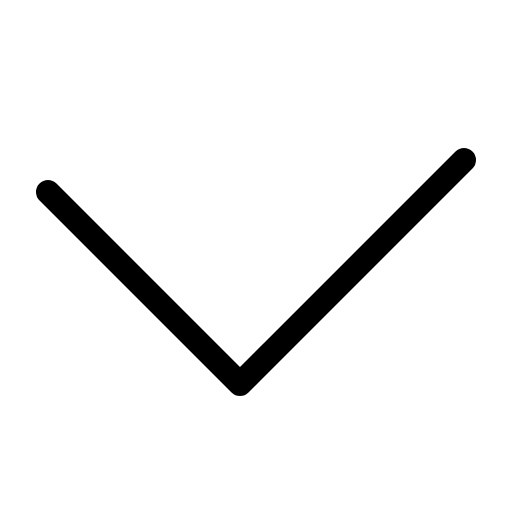
t = 0.00 s
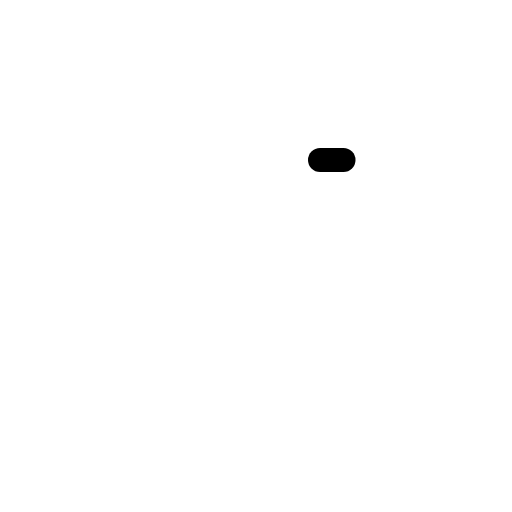
t = 0.30 s
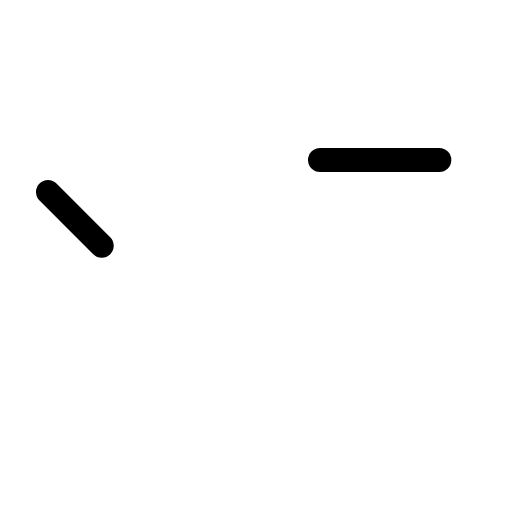
t = 0.68 s
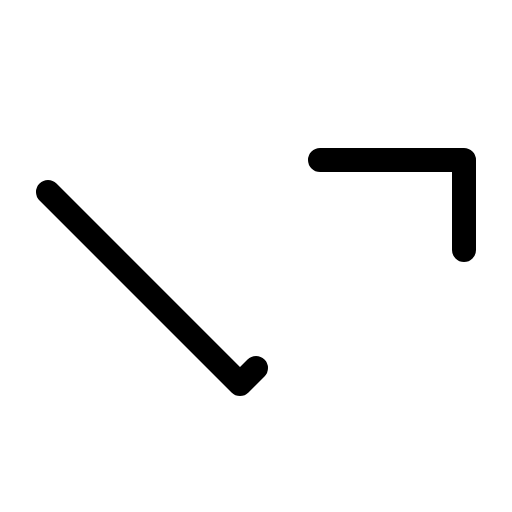
t = 1.05 s
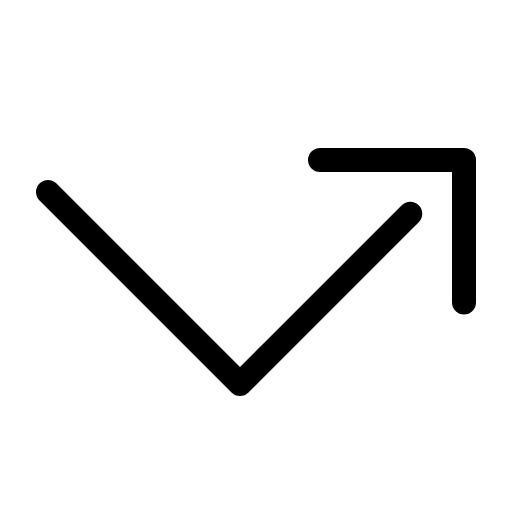
t = 1.43 s
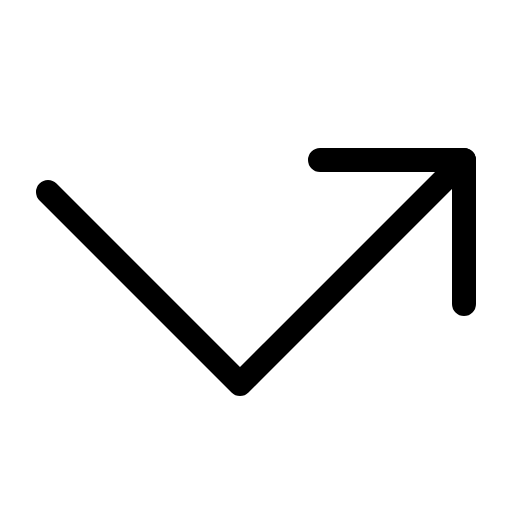
t = 1.80 s

The animated SVG that drew these frames (rendered in a browser with its animation timeline set to each time). Animation: 1 CSS @keyframes rule; one cycle of 1.80 s.

<svg xmlns="http://www.w3.org/2000/svg" viewBox="0 0 256 256">
  <style>
    .draw-line {
      stroke-dasharray: 1;
      stroke-dashoffset: 0;
    }
    svg:hover .draw-line {
      animation: phosphor-draw-in 1.5s ease-in-out forwards;
    }
    @keyframes phosphor-draw-in {
      from { stroke-dashoffset: 1; }
      to { stroke-dashoffset: 0; }
    }
  </style><rect width="256" height="256" fill="none"/><polyline points="160 80 232 80 232 152" fill="none" stroke="currentColor" stroke-linecap="round" stroke-linejoin="round" stroke-width="12" class="draw-line" pathLength="1" style="animation-delay: 0s"/><polyline points="24 96 120 192 232 80" fill="none" stroke="currentColor" stroke-linecap="round" stroke-linejoin="round" stroke-width="12" class="draw-line" pathLength="1" style="animation-delay: 0.3s"/></svg>
